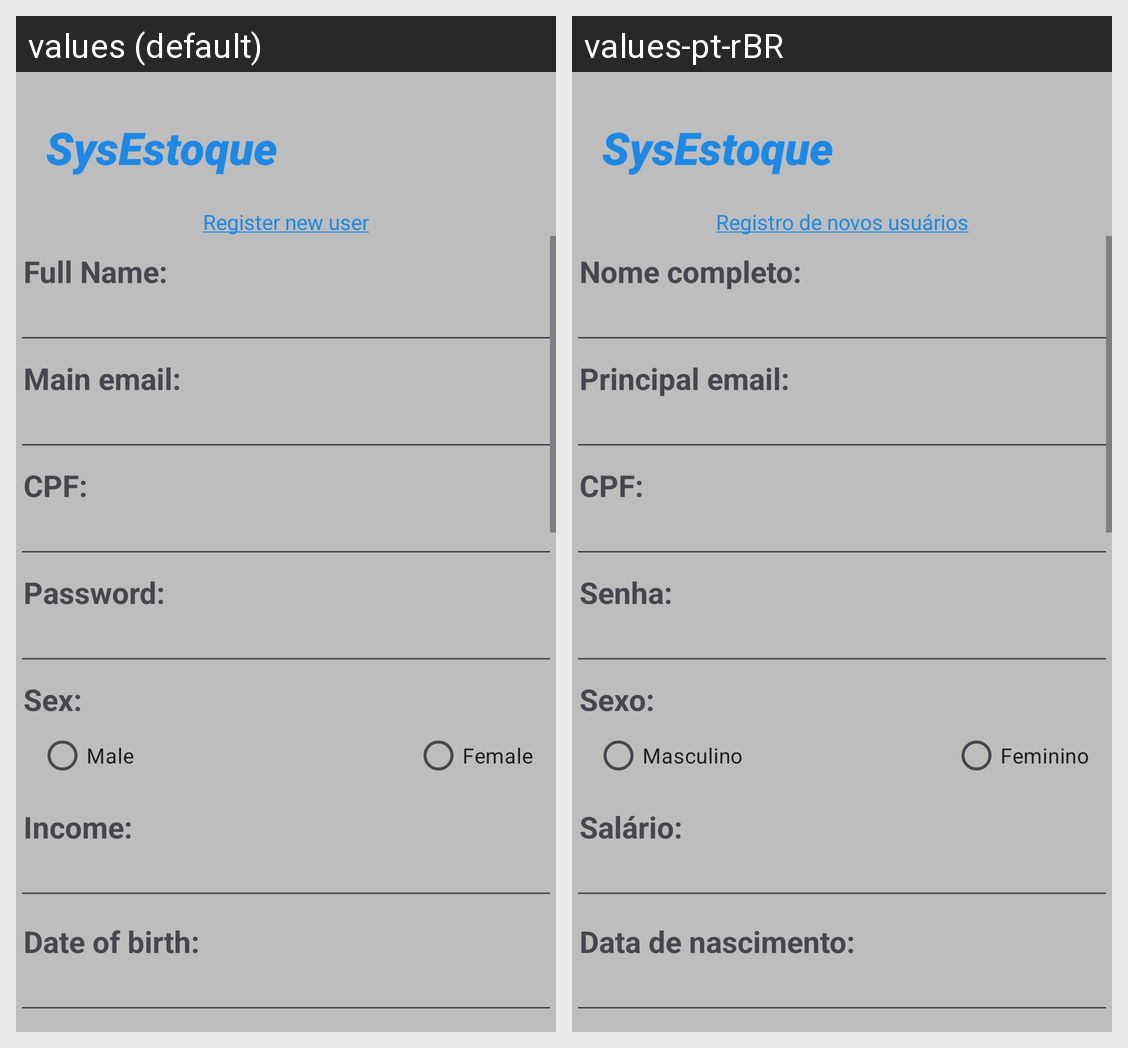

Strings drawn on this Android screen and how each of the app's shown locales translates them:
Android screen res/layout/registro_layout.xml rendered under 2 locales, left to right: values (default), values-pt-rBR. Device: Nexus 5 (rendered at 1080×1920; each locale shown at half size, 540×960, under a caption strip naming it); theme Theme.AppCompat.NoActionBar.
Strings drawn on this screen, with the default value and each locale's value (text and hints the layout hard-codes, and strings that could not be matched under every locale, appear in the picture but are not listed):

app_name
  values: SysEstoque
  values-pt-rBR: SysEstoque

sign_in_new_user
  values: Register new user
  values-pt-rBR: Registro de novos usuários

full_name
  values: Full Name:
  values-pt-rBR: Nome completo:

email
  values: Main email:
  values-pt-rBR: Principal email:

CPF
  values: CPF:
  values-pt-rBR: CPF:

password
  values: Password:
  values-pt-rBR: Senha:

sex
  values: Sex:
  values-pt-rBR: Sexo:

Male
  values: Male
  values-pt-rBR: Masculino

Female
  values: Female
  values-pt-rBR: Feminino

Income
  values: Income:
  values-pt-rBR: Salário:

Birth
  values: Date of birth:
  values-pt-rBR: Data de nascimento:
